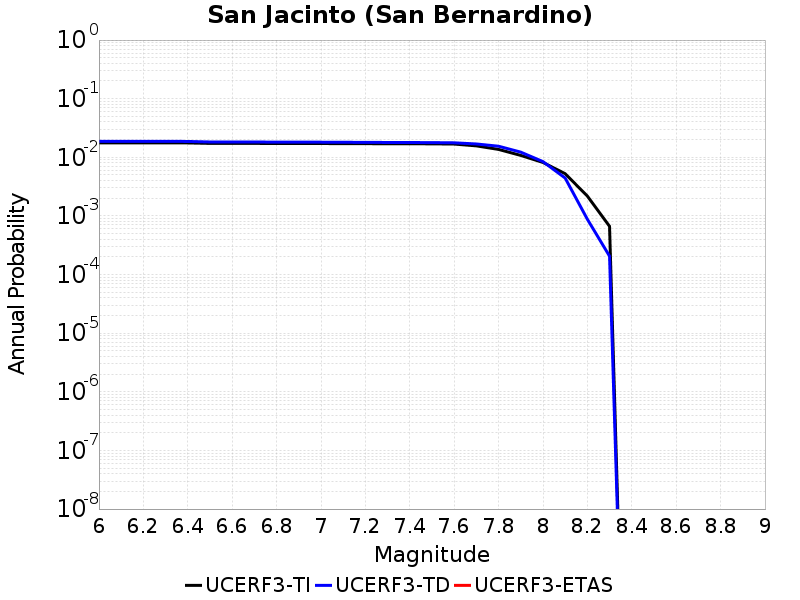

The table this chart was drawn from, first rows:
Magnitude, UCERF3-TI Prob, UCERF3-TD Prob, UCERF3-ETAS Prob
6.0, 0.01763, 0.0187, 0.0
6.1, 0.01763, 0.0187, 0.0
6.2, 0.01763, 0.0187, 0.0
6.3, 0.01763, 0.0187, 0.0
6.4, 0.01759, 0.01864, 0.0
6.5, 0.01728, 0.01827, 0.0
6.6, 0.01726, 0.01823, 0.0
6.7, 0.01726, 0.01823, 0.0
6.8, 0.01721, 0.01818, 0.0
6.9, 0.01719, 0.01815, 0.0
7.0, 0.01717, 0.01811, 0.0
7.1, 0.01714, 0.01805, 0.0
7.2, 0.01709, 0.01799, 0.0
7.3, 0.01705, 0.01792, 0.0
7.4, 0.01703, 0.01788, 0.0
7.5, 0.01698, 0.01781, 0.0
7.6, 0.01683, 0.01767, 0.0
7.7, 0.01568, 0.01689, 0.0
7.8, 0.01364, 0.01546, 0.0
7.9, 0.01077, 0.01226, 0.0
8.0, 0.008179, 0.008455, 0.0
8.1, 0.005259, 0.004433, 0.0
8.2, 0.002183, 8.7992783E-4, 0.0
8.3, 6.6548464E-4, 2.0597292E-4, 0.0
